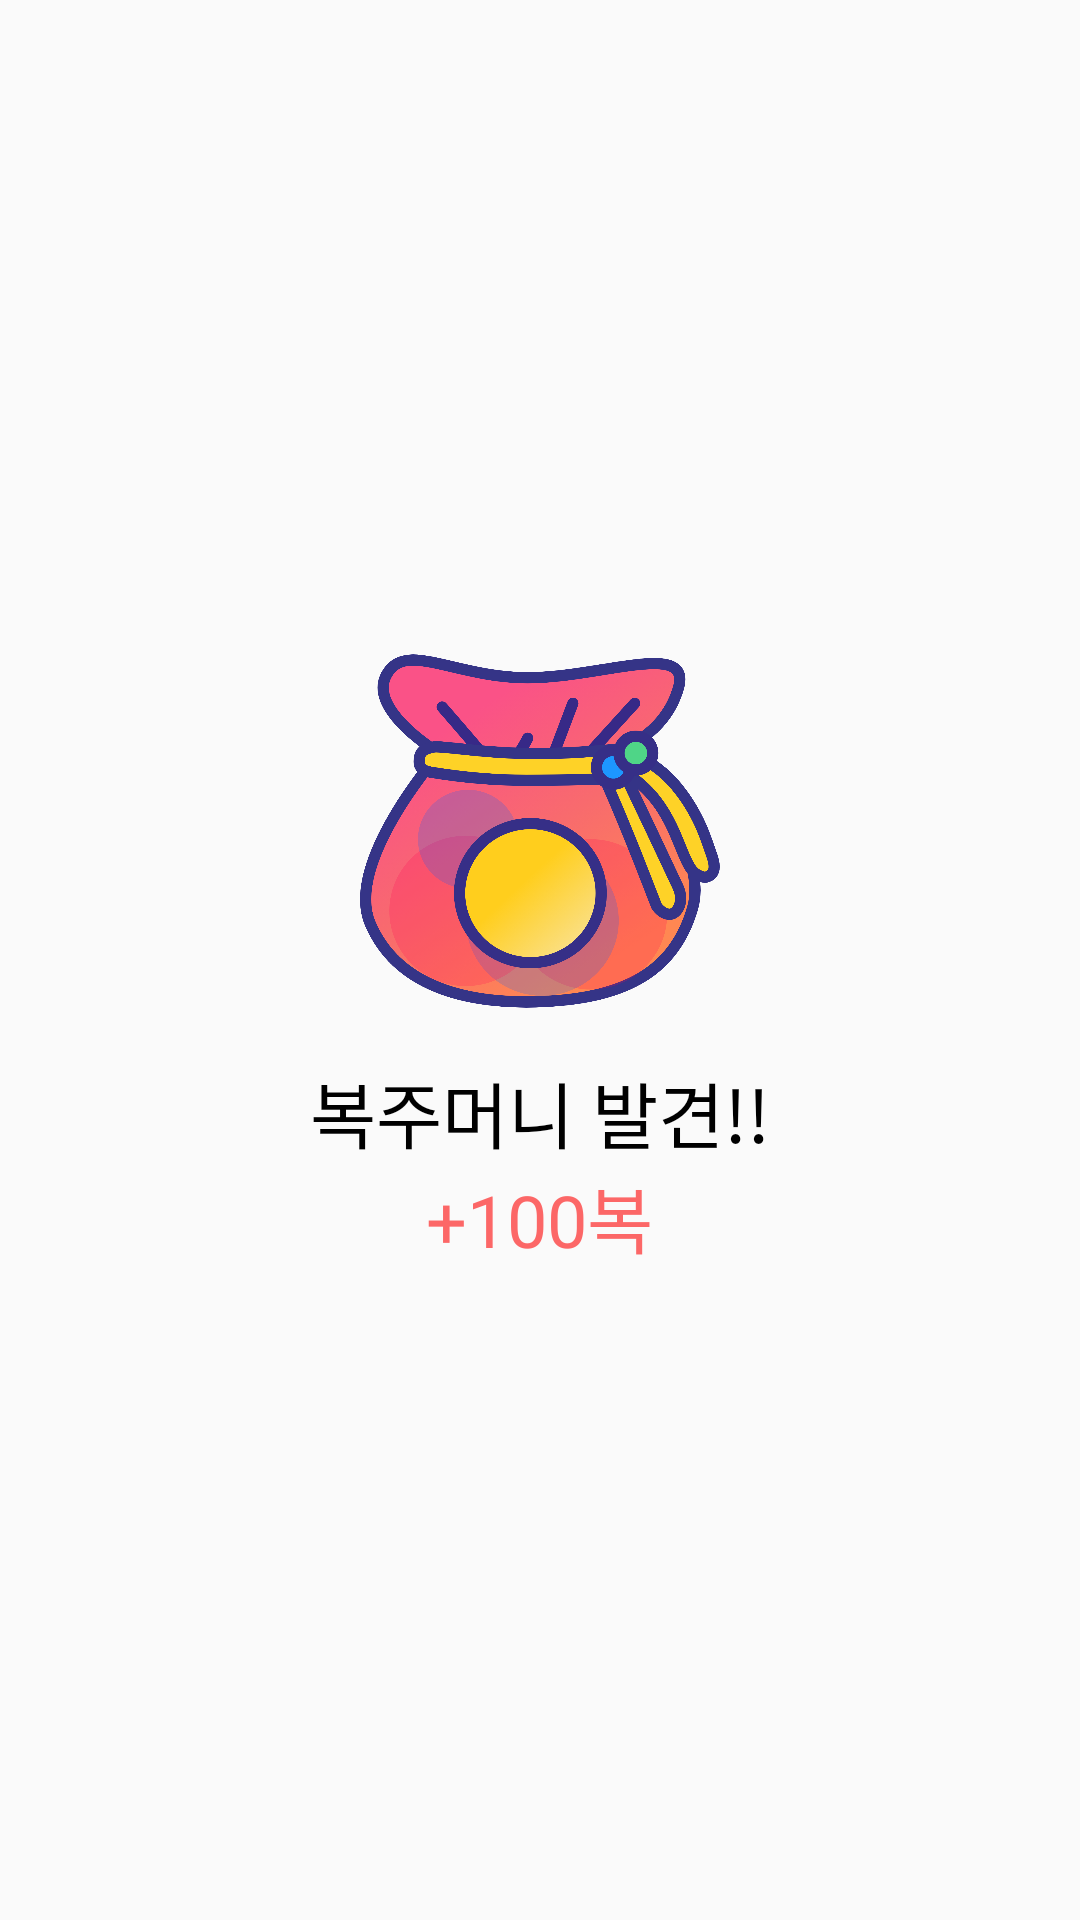

Produce the Android XML layout that renders to this screen, including the resource entries it uses.
<!-- AndroidManifest.xml: application theme AppTheme -->
<!-- res/layout/layout_luck_found.xml -->
<?xml version="1.0" encoding="utf-8"?>
<LinearLayout xmlns:android="http://schemas.android.com/apk/res/android"
    xmlns:tools="http://schemas.android.com/tools"
    android:layout_width="wrap_content"
    android:layout_height="wrap_content"
    android:gravity="center"
    android:orientation="vertical"
    android:padding="50dp"
    tools:ignore="ContentDescription">

    <ImageView
        android:layout_width="120dp"
        android:layout_height="120dp"
        android:src="@drawable/luck_icon" />

    <TextView
        android:layout_width="wrap_content"
        android:layout_height="wrap_content"
        android:layout_marginTop="16dp"
        android:fontFamily="@font/noto_sans_black"
        android:text="@string/found_luck"
        android:textColor="@android:color/black"
        android:textSize="24sp" />

    <TextView
        android:layout_width="wrap_content"
        android:layout_height="wrap_content"
        android:fontFamily="@font/noto_sans_black"
        android:text="+100복"
        android:textColor="@color/colorPrimary"
        android:textSize="24sp" />
</LinearLayout>
<!-- resources referenced by this layout -->
<resources>
  <color name="colorPrimary">#fc6767</color>
  <!-- drawable luck_icon: png bitmap (drawable, 743367 bytes) -->
  <string name="found_luck">복주머니 발견!!</string>
  <style name="AppTheme" parent="Theme.AppCompat.Light.NoActionBar">
          <item name="colorPrimary">@color/colorPrimary</item>
          <item name="colorAccent">@color/colorAccent</item>
          <item name="android:windowFullscreen">true</item>
      </style>
  <color name="colorAccent">#fc6767</color>
</resources>
